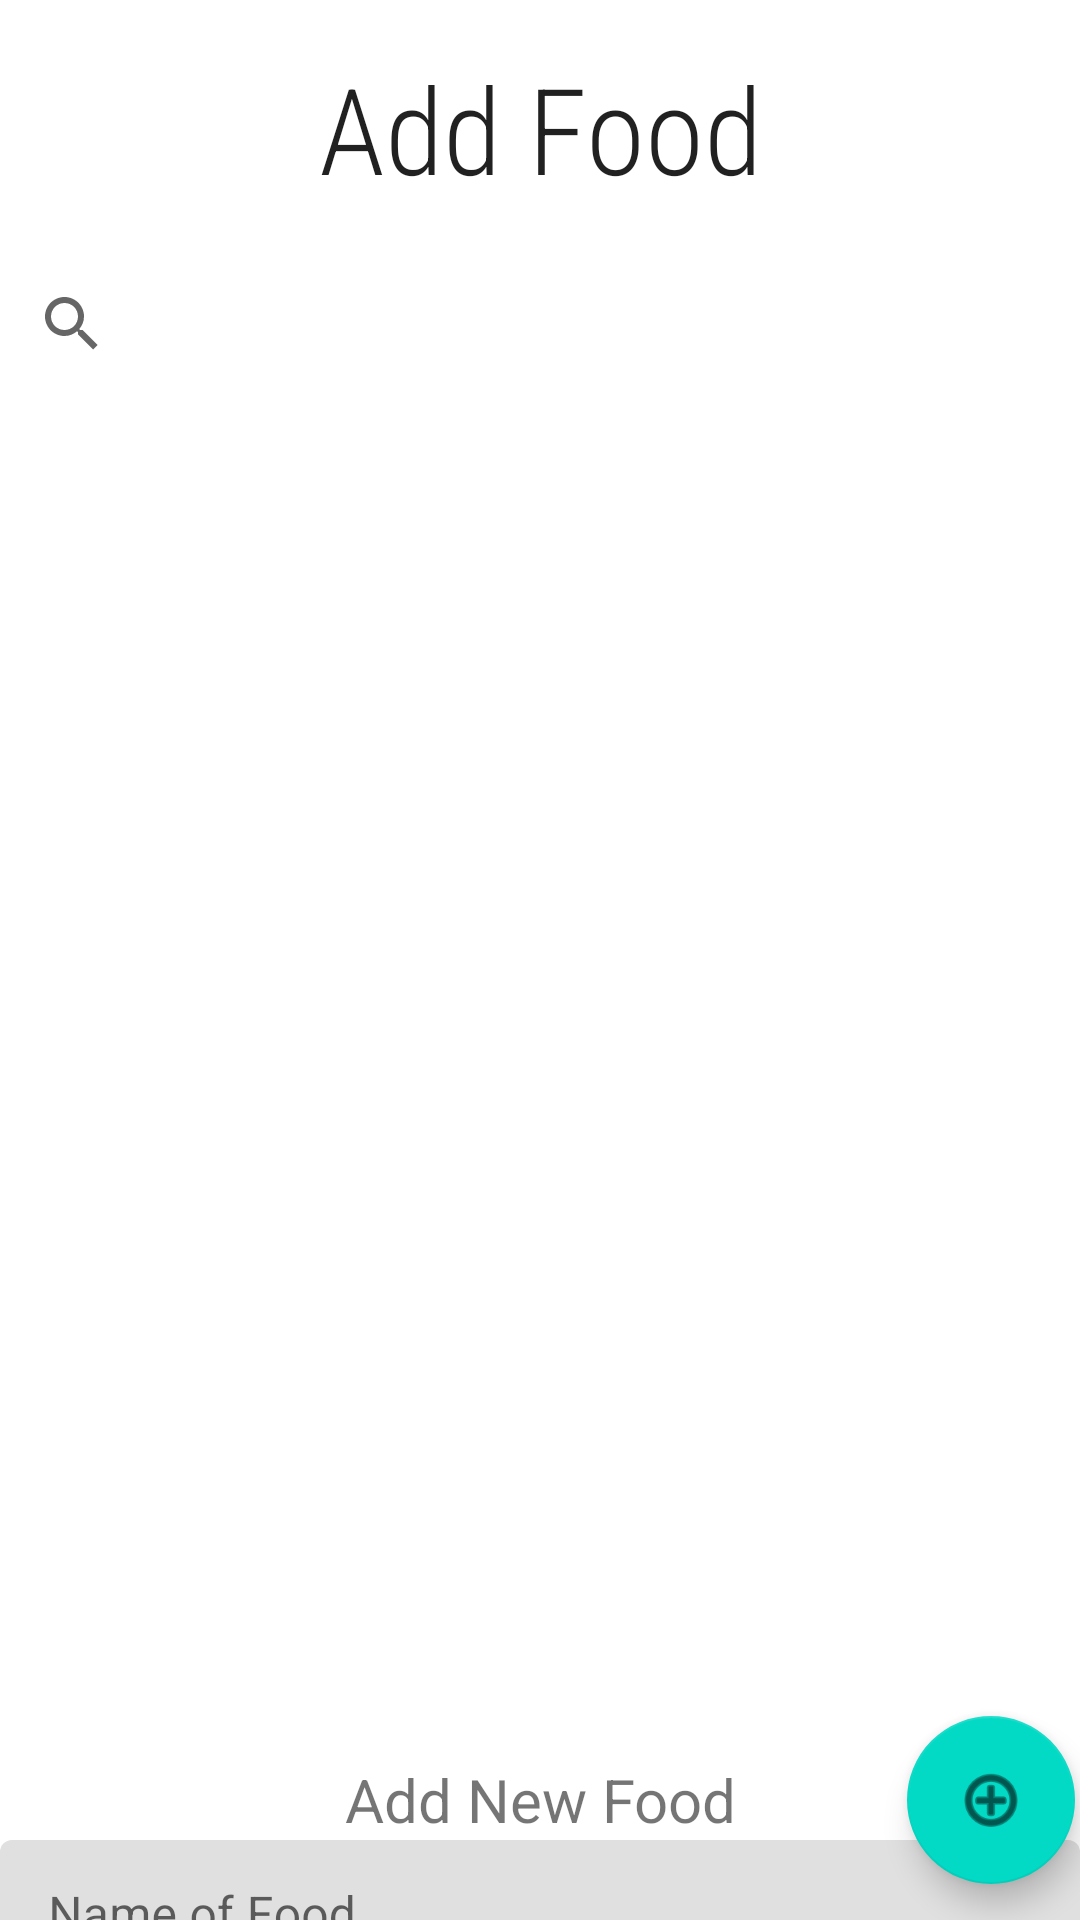

This screen was rendered from an Android layout file. Write that file and the resources it references.
<!-- AndroidManifest.xml: application theme Theme.FitLog -->
<!-- res/layout/fragment_addfood.xml -->
<?xml version="1.0" encoding="utf-8"?>
<androidx.constraintlayout.widget.ConstraintLayout xmlns:android="http://schemas.android.com/apk/res/android"
    xmlns:app="http://schemas.android.com/apk/res-auto"
    xmlns:tools="http://schemas.android.com/tools"
    android:layout_width="match_parent"
    android:layout_height="match_parent"
    tools:context=".ui.addfood.AddfoodFragment">


    <TextView
        android:id="@+id/textView6"
        android:layout_width="wrap_content"
        android:layout_height="wrap_content"
        android:layout_marginTop="16dp"
        android:fontFamily="sans-serif-condensed-light"
        android:text="Add Food"
        android:textAppearance="@style/TextAppearance.AppCompat.Large"
        android:textSize="40sp"
        app:layout_constraintEnd_toEndOf="parent"
        app:layout_constraintStart_toStartOf="parent"
        app:layout_constraintTop_toTopOf="parent" />

    <com.google.android.material.textfield.TextInputLayout
        android:id="@+id/nameTxt"
        android:layout_width="match_parent"
        android:layout_height="wrap_content"
        android:hint="Name of Food"
        app:layout_constraintTop_toBottomOf="@+id/text_Addexercise">

        <com.google.android.material.textfield.TextInputEditText
            android:id="@+id/nameEditTxt"
            android:layout_width="match_parent"
            android:layout_height="50dp"
            android:inputType="text"
            android:maxLines="1"
            android:textAlignment="center"
            tools:ignore="TouchTargetSizeCheck" />

    </com.google.android.material.textfield.TextInputLayout>

    <TextView
        android:id="@+id/text_Addexercise"
        android:layout_width="match_parent"
        android:layout_height="wrap_content"
        android:text="Add New Food"
        android:textAlignment="center"
        android:textSize="20sp"
        app:layout_constraintEnd_toEndOf="parent"
        app:layout_constraintStart_toStartOf="parent"
        app:layout_constraintTop_toBottomOf="@+id/rv" />

    <com.google.android.material.floatingactionbutton.FloatingActionButton
        android:id="@+id/Fab"
        android:layout_width="wrap_content"
        android:layout_height="wrap_content"
        android:layout_marginBottom="12dp"
        android:clickable="true"
        android:contentDescription="add"
        android:src="@android:drawable/ic_menu_add"
        app:layout_constraintBottom_toBottomOf="parent"
        app:layout_constraintEnd_toEndOf="parent"
        app:layout_constraintHorizontal_bias="0.994"
        app:layout_constraintStart_toStartOf="parent"
        tools:ignore="ImageContrastCheck" />

    <androidx.recyclerview.widget.RecyclerView
        android:id="@+id/rv"
        android:layout_width="409dp"
        android:layout_height="456dp"
        app:layout_constraintEnd_toEndOf="parent"
        app:layout_constraintStart_toStartOf="parent"
        app:layout_constraintTop_toBottomOf="@+id/searchView"
        android:scrollbars="vertical"
        android:scrollbarThumbVertical="@android:color/darker_gray"
        android:scrollbarSize="5dp"/>

    <SearchView
        android:id="@+id/searchView"
        android:layout_width="411dp"
        android:layout_height="45dp"
        android:layout_marginTop="16dp"
        app:layout_constraintEnd_toEndOf="parent"
        app:layout_constraintHorizontal_bias="0.0"
        app:layout_constraintStart_toStartOf="parent"
        app:layout_constraintTop_toBottomOf="@+id/textView6" />

    <com.google.android.material.textfield.TextInputLayout
        android:id="@+id/calTxt"
        android:layout_width="299dp"
        android:layout_height="42dp"
        app:layout_constraintStart_toStartOf="parent"
        app:layout_constraintTop_toBottomOf="@+id/nameTxt">

        <com.google.android.material.textfield.TextInputEditText
            android:id="@+id/calEditTxt"
            android:layout_width="match_parent"
            android:layout_height="wrap_content"
            android:hint="Calories of Food"
            android:inputType="text"
            android:maxLines="1"
            android:textAlignment="center"
            tools:ignore="TouchTargetSizeCheck" />
    </com.google.android.material.textfield.TextInputLayout>

</androidx.constraintlayout.widget.ConstraintLayout>
<!-- resources referenced by this layout -->
<resources>
  <style name="Theme.FitLog" parent="Theme.MaterialComponents.DayNight.DarkActionBar">
          
          <item name="colorPrimary">@color/logoblue</item>
          <item name="colorPrimaryVariant">@color/skyblue</item>
          <item name="colorOnPrimary">@color/white</item>
          
          <item name="colorSecondary">@color/teal_200</item>
          <item name="colorSecondaryVariant">@color/teal_700</item>
          <item name="colorOnSecondary">@color/black</item>
          
          <item name="android:statusBarColor" tools:targetApi="l">?attr/colorPrimaryVariant</item>
          
      </style>
  <color name="logoblue">#4380be</color>
  <color name="skyblue">#0091ff</color>
  <color name="white">#FFFFFFFF</color>
  <color name="teal_200">#FF03DAC5</color>
  <color name="teal_700">#FF018786</color>
  <color name="black">#FF000000</color>
</resources>
